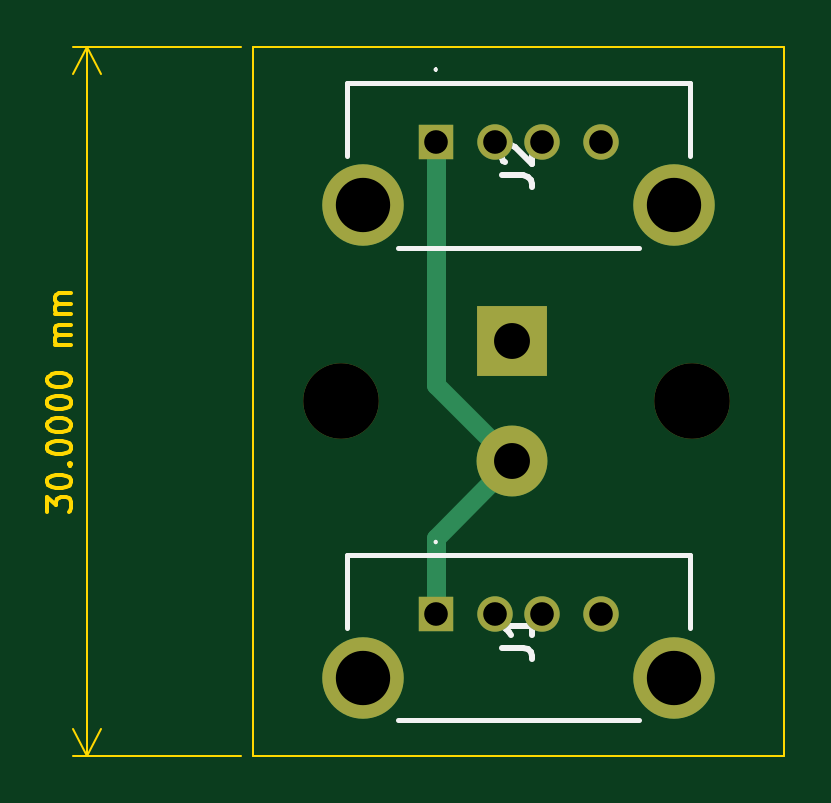
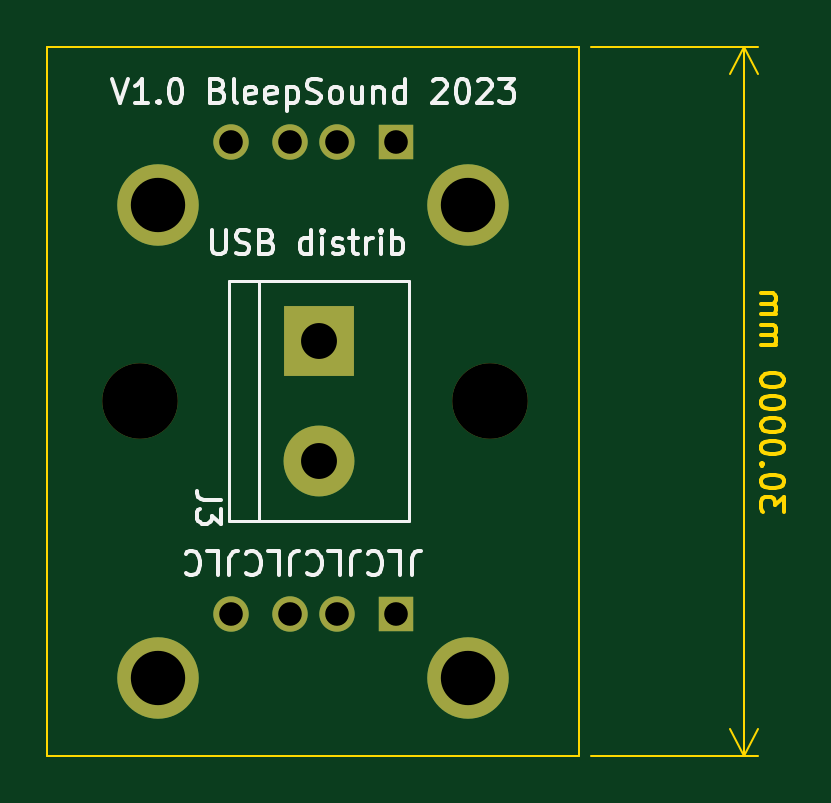
Circuit board: 10 layer files. Board 31.2 x 30.0 mm.
- bottom_copper: USB_distri-B_Cu.gbl (1286 bytes)
- bottom_mask: USB_distri-B_Mask.gbs (1111 bytes)
- paste: USB_distri-B_Paste.gbp (529 bytes)
- bottom_silk: USB_distri-B_Silkscreen.gbo (22219 bytes)
- outline: USB_distri-Edge_Cuts.gm1 (8319 bytes)
- top_copper: USB_distri-F_Cu.gtl (1557 bytes)
- top_mask: USB_distri-F_Mask.gts (1111 bytes)
- top_silk: USB_distri-F_Silkscreen.gto (3347 bytes)
- drill: USB_distri-NPTH.drl (403 bytes)
- drill: USB_distri-PTH.drl (684 bytes)

=== bottom_copper: USB_distri-B_Cu.gbl ===
G04 #@! TF.GenerationSoftware,KiCad,Pcbnew,7.0.7-7.0.7~ubuntu22.04.1*
G04 #@! TF.CreationDate,2023-10-15T17:29:46+01:00*
G04 #@! TF.ProjectId,USB_distri,5553425f-6469-4737-9472-692e6b696361,rev?*
G04 #@! TF.SameCoordinates,Original*
G04 #@! TF.FileFunction,Copper,L2,Bot*
G04 #@! TF.FilePolarity,Positive*
%FSLAX46Y46*%
G04 Gerber Fmt 4.6, Leading zero omitted, Abs format (unit mm)*
G04 Created by KiCad (PCBNEW 7.0.7-7.0.7~ubuntu22.04.1) date 2023-10-15 17:29:46*
%MOMM*%
%LPD*%
G01*
G04 APERTURE LIST*
G04 #@! TA.AperFunction,ComponentPad*
%ADD10R,1.500000X1.500000*%
G04 #@! TD*
G04 #@! TA.AperFunction,ComponentPad*
%ADD11C,1.500000*%
G04 #@! TD*
G04 #@! TA.AperFunction,ComponentPad*
%ADD12C,3.450000*%
G04 #@! TD*
G04 #@! TA.AperFunction,ComponentPad*
%ADD13R,3.000000X3.000000*%
G04 #@! TD*
G04 #@! TA.AperFunction,ComponentPad*
%ADD14C,3.000000*%
G04 #@! TD*
G04 APERTURE END LIST*
D10*
X142550000Y-62400000D03*
D11*
X145050000Y-62400000D03*
X147050000Y-62400000D03*
X149550000Y-62400000D03*
D12*
X139480000Y-65100000D03*
X152620000Y-65100000D03*
D10*
X142550000Y-82400000D03*
D11*
X145050000Y-82400000D03*
X147050000Y-82400000D03*
X149550000Y-82400000D03*
D12*
X139480000Y-85100000D03*
X152620000Y-85100000D03*
D13*
X145800000Y-70860000D03*
D14*
X145800000Y-75940000D03*
M02*

=== bottom_mask: USB_distri-B_Mask.gbs ===
G04 #@! TF.GenerationSoftware,KiCad,Pcbnew,7.0.7-7.0.7~ubuntu22.04.1*
G04 #@! TF.CreationDate,2023-10-15T17:29:46+01:00*
G04 #@! TF.ProjectId,USB_distri,5553425f-6469-4737-9472-692e6b696361,rev?*
G04 #@! TF.SameCoordinates,Original*
G04 #@! TF.FileFunction,Soldermask,Bot*
G04 #@! TF.FilePolarity,Negative*
%FSLAX46Y46*%
G04 Gerber Fmt 4.6, Leading zero omitted, Abs format (unit mm)*
G04 Created by KiCad (PCBNEW 7.0.7-7.0.7~ubuntu22.04.1) date 2023-10-15 17:29:46*
%MOMM*%
%LPD*%
G01*
G04 APERTURE LIST*
%ADD10C,3.200000*%
%ADD11R,1.500000X1.500000*%
%ADD12C,1.500000*%
%ADD13C,3.450000*%
%ADD14R,3.000000X3.000000*%
%ADD15C,3.000000*%
G04 APERTURE END LIST*
D10*
X153400000Y-73400000D03*
X138550000Y-73400000D03*
D11*
X142550000Y-62400000D03*
D12*
X145050000Y-62400000D03*
X147050000Y-62400000D03*
X149550000Y-62400000D03*
D13*
X139480000Y-65100000D03*
X152620000Y-65100000D03*
D11*
X142550000Y-82400000D03*
D12*
X145050000Y-82400000D03*
X147050000Y-82400000D03*
X149550000Y-82400000D03*
D13*
X139480000Y-85100000D03*
X152620000Y-85100000D03*
D14*
X145800000Y-70860000D03*
D15*
X145800000Y-75940000D03*
M02*

=== paste: USB_distri-B_Paste.gbp ===
G04 #@! TF.GenerationSoftware,KiCad,Pcbnew,7.0.7-7.0.7~ubuntu22.04.1*
G04 #@! TF.CreationDate,2023-10-15T17:29:46+01:00*
G04 #@! TF.ProjectId,USB_distri,5553425f-6469-4737-9472-692e6b696361,rev?*
G04 #@! TF.SameCoordinates,Original*
G04 #@! TF.FileFunction,Paste,Bot*
G04 #@! TF.FilePolarity,Positive*
%FSLAX46Y46*%
G04 Gerber Fmt 4.6, Leading zero omitted, Abs format (unit mm)*
G04 Created by KiCad (PCBNEW 7.0.7-7.0.7~ubuntu22.04.1) date 2023-10-15 17:29:46*
%MOMM*%
%LPD*%
G01*
G04 APERTURE LIST*
G04 APERTURE END LIST*
M02*

=== bottom_silk: USB_distri-B_Silkscreen.gbo (22219 bytes, source omitted) ===
=== outline: USB_distri-Edge_Cuts.gm1 (8319 bytes, source omitted) ===
=== top_copper: USB_distri-F_Cu.gtl ===
G04 #@! TF.GenerationSoftware,KiCad,Pcbnew,7.0.7-7.0.7~ubuntu22.04.1*
G04 #@! TF.CreationDate,2023-10-15T17:29:46+01:00*
G04 #@! TF.ProjectId,USB_distri,5553425f-6469-4737-9472-692e6b696361,rev?*
G04 #@! TF.SameCoordinates,Original*
G04 #@! TF.FileFunction,Copper,L1,Top*
G04 #@! TF.FilePolarity,Positive*
%FSLAX46Y46*%
G04 Gerber Fmt 4.6, Leading zero omitted, Abs format (unit mm)*
G04 Created by KiCad (PCBNEW 7.0.7-7.0.7~ubuntu22.04.1) date 2023-10-15 17:29:46*
%MOMM*%
%LPD*%
G01*
G04 APERTURE LIST*
G04 #@! TA.AperFunction,ComponentPad*
%ADD10R,1.500000X1.500000*%
G04 #@! TD*
G04 #@! TA.AperFunction,ComponentPad*
%ADD11C,1.500000*%
G04 #@! TD*
G04 #@! TA.AperFunction,ComponentPad*
%ADD12C,3.450000*%
G04 #@! TD*
G04 #@! TA.AperFunction,ComponentPad*
%ADD13R,3.000000X3.000000*%
G04 #@! TD*
G04 #@! TA.AperFunction,ComponentPad*
%ADD14C,3.000000*%
G04 #@! TD*
G04 #@! TA.AperFunction,Conductor*
%ADD15C,0.800000*%
G04 #@! TD*
G04 APERTURE END LIST*
D10*
X142550000Y-62400000D03*
D11*
X145050000Y-62400000D03*
X147050000Y-62400000D03*
X149550000Y-62400000D03*
D12*
X139480000Y-65100000D03*
X152620000Y-65100000D03*
D10*
X142550000Y-82400000D03*
D11*
X145050000Y-82400000D03*
X147050000Y-82400000D03*
X149550000Y-82400000D03*
D12*
X139480000Y-85100000D03*
X152620000Y-85100000D03*
D13*
X145800000Y-70860000D03*
D14*
X145800000Y-75940000D03*
D15*
X142550000Y-72690000D02*
X145800000Y-75940000D01*
X142550000Y-79190000D02*
X142550000Y-82400000D01*
X142550000Y-62400000D02*
X142550000Y-72690000D01*
X145800000Y-75940000D02*
X142550000Y-79190000D01*
M02*

=== top_mask: USB_distri-F_Mask.gts ===
G04 #@! TF.GenerationSoftware,KiCad,Pcbnew,7.0.7-7.0.7~ubuntu22.04.1*
G04 #@! TF.CreationDate,2023-10-15T17:29:46+01:00*
G04 #@! TF.ProjectId,USB_distri,5553425f-6469-4737-9472-692e6b696361,rev?*
G04 #@! TF.SameCoordinates,Original*
G04 #@! TF.FileFunction,Soldermask,Top*
G04 #@! TF.FilePolarity,Negative*
%FSLAX46Y46*%
G04 Gerber Fmt 4.6, Leading zero omitted, Abs format (unit mm)*
G04 Created by KiCad (PCBNEW 7.0.7-7.0.7~ubuntu22.04.1) date 2023-10-15 17:29:46*
%MOMM*%
%LPD*%
G01*
G04 APERTURE LIST*
%ADD10C,3.200000*%
%ADD11R,1.500000X1.500000*%
%ADD12C,1.500000*%
%ADD13C,3.450000*%
%ADD14R,3.000000X3.000000*%
%ADD15C,3.000000*%
G04 APERTURE END LIST*
D10*
X153400000Y-73400000D03*
X138550000Y-73400000D03*
D11*
X142550000Y-62400000D03*
D12*
X145050000Y-62400000D03*
X147050000Y-62400000D03*
X149550000Y-62400000D03*
D13*
X139480000Y-65100000D03*
X152620000Y-65100000D03*
D11*
X142550000Y-82400000D03*
D12*
X145050000Y-82400000D03*
X147050000Y-82400000D03*
X149550000Y-82400000D03*
D13*
X139480000Y-85100000D03*
X152620000Y-85100000D03*
D14*
X145800000Y-70860000D03*
D15*
X145800000Y-75940000D03*
M02*

=== top_silk: USB_distri-F_Silkscreen.gto ===
G04 #@! TF.GenerationSoftware,KiCad,Pcbnew,7.0.7-7.0.7~ubuntu22.04.1*
G04 #@! TF.CreationDate,2023-10-15T17:29:46+01:00*
G04 #@! TF.ProjectId,USB_distri,5553425f-6469-4737-9472-692e6b696361,rev?*
G04 #@! TF.SameCoordinates,Original*
G04 #@! TF.FileFunction,Legend,Top*
G04 #@! TF.FilePolarity,Positive*
%FSLAX46Y46*%
G04 Gerber Fmt 4.6, Leading zero omitted, Abs format (unit mm)*
G04 Created by KiCad (PCBNEW 7.0.7-7.0.7~ubuntu22.04.1) date 2023-10-15 17:29:46*
%MOMM*%
%LPD*%
G01*
G04 APERTURE LIST*
%ADD10C,0.254000*%
%ADD11C,0.200000*%
%ADD12C,0.100000*%
%ADD13C,3.200000*%
%ADD14R,1.500000X1.500000*%
%ADD15C,1.500000*%
%ADD16C,3.450000*%
%ADD17R,3.000000X3.000000*%
%ADD18C,3.000000*%
G04 APERTURE END LIST*
D10*
X145354318Y-63823332D02*
X146261461Y-63823332D01*
X146261461Y-63823332D02*
X146442889Y-63883809D01*
X146442889Y-63883809D02*
X146563842Y-64004761D01*
X146563842Y-64004761D02*
X146624318Y-64186190D01*
X146624318Y-64186190D02*
X146624318Y-64307142D01*
X145475270Y-63279047D02*
X145414794Y-63218571D01*
X145414794Y-63218571D02*
X145354318Y-63097618D01*
X145354318Y-63097618D02*
X145354318Y-62795237D01*
X145354318Y-62795237D02*
X145414794Y-62674285D01*
X145414794Y-62674285D02*
X145475270Y-62613809D01*
X145475270Y-62613809D02*
X145596222Y-62553332D01*
X145596222Y-62553332D02*
X145717175Y-62553332D01*
X145717175Y-62553332D02*
X145898603Y-62613809D01*
X145898603Y-62613809D02*
X146624318Y-63339523D01*
X146624318Y-63339523D02*
X146624318Y-62553332D01*
X145354318Y-83823332D02*
X146261461Y-83823332D01*
X146261461Y-83823332D02*
X146442889Y-83883809D01*
X146442889Y-83883809D02*
X146563842Y-84004761D01*
X146563842Y-84004761D02*
X146624318Y-84186190D01*
X146624318Y-84186190D02*
X146624318Y-84307142D01*
X146624318Y-82553332D02*
X146624318Y-83279047D01*
X146624318Y-82916190D02*
X145354318Y-82916190D01*
X145354318Y-82916190D02*
X145535746Y-83037142D01*
X145535746Y-83037142D02*
X145656699Y-83158094D01*
X145656699Y-83158094D02*
X145717175Y-83279047D01*
D11*
X140950000Y-66900000D02*
X151150000Y-66900000D01*
X138800000Y-63000000D02*
X138800000Y-59900000D01*
X138800000Y-59900000D02*
X153300000Y-59900000D01*
X153300000Y-59900000D02*
X153300000Y-63000000D01*
D12*
X142550000Y-59400000D02*
X142550000Y-59400000D01*
X142550000Y-59300000D02*
X142550000Y-59300000D01*
X142550000Y-59300000D02*
G75*
G03*
X142550000Y-59400000I0J-50000D01*
G01*
X142550000Y-59400000D02*
G75*
G03*
X142550000Y-59300000I0J50000D01*
G01*
D11*
X140950000Y-86900000D02*
X151150000Y-86900000D01*
X138800000Y-83000000D02*
X138800000Y-79900000D01*
X138800000Y-79900000D02*
X153300000Y-79900000D01*
X153300000Y-79900000D02*
X153300000Y-83000000D01*
D12*
X142550000Y-79400000D02*
X142550000Y-79400000D01*
X142550000Y-79300000D02*
X142550000Y-79300000D01*
X142550000Y-79300000D02*
G75*
G03*
X142550000Y-79400000I0J-50000D01*
G01*
X142550000Y-79400000D02*
G75*
G03*
X142550000Y-79300000I0J50000D01*
G01*
%LPC*%
D13*
X153400000Y-73400000D03*
X138550000Y-73400000D03*
D14*
X142550000Y-62400000D03*
D15*
X145050000Y-62400000D03*
X147050000Y-62400000D03*
X149550000Y-62400000D03*
D16*
X139480000Y-65100000D03*
X152620000Y-65100000D03*
D14*
X142550000Y-82400000D03*
D15*
X145050000Y-82400000D03*
X147050000Y-82400000D03*
X149550000Y-82400000D03*
D16*
X139480000Y-85100000D03*
X152620000Y-85100000D03*
D17*
X145800000Y-70860000D03*
D18*
X145800000Y-75940000D03*
%LPD*%
M02*

=== drill: USB_distri-NPTH.drl ===
M48
; DRILL file {KiCad 7.0.7-7.0.7~ubuntu22.04.1} date Sun Oct 15 17:29:46 2023
; FORMAT={-:-/ absolute / metric / decimal}
; #@! TF.CreationDate,2023-10-15T17:29:46+01:00
; #@! TF.GenerationSoftware,Kicad,Pcbnew,7.0.7-7.0.7~ubuntu22.04.1
; #@! TF.FileFunction,NonPlated,1,2,NPTH
FMAT,2
METRIC
; #@! TA.AperFunction,NonPlated,NPTH,ComponentDrill
T1C3.200
%
G90
G05
T1
X138.55Y-73.4
X153.4Y-73.4
T0
M30

=== drill: USB_distri-PTH.drl ===
M48
; DRILL file {KiCad 7.0.7-7.0.7~ubuntu22.04.1} date Sun Oct 15 17:29:46 2023
; FORMAT={-:-/ absolute / metric / decimal}
; #@! TF.CreationDate,2023-10-15T17:29:46+01:00
; #@! TF.GenerationSoftware,Kicad,Pcbnew,7.0.7-7.0.7~ubuntu22.04.1
; #@! TF.FileFunction,Plated,1,2,PTH
FMAT,2
METRIC
; #@! TA.AperFunction,Plated,PTH,ComponentDrill
T1C1.000
; #@! TA.AperFunction,Plated,PTH,ComponentDrill
T2C1.520
; #@! TA.AperFunction,Plated,PTH,ComponentDrill
T3C2.300
%
G90
G05
T1
X142.55Y-62.4
X142.55Y-82.4
X145.05Y-62.4
X145.05Y-82.4
X147.05Y-62.4
X147.05Y-82.4
X149.55Y-62.4
X149.55Y-82.4
T2
X145.8Y-70.86
X145.8Y-75.94
T3
X139.48Y-65.1
X139.48Y-85.1
X152.62Y-65.1
X152.62Y-85.1
T0
M30

